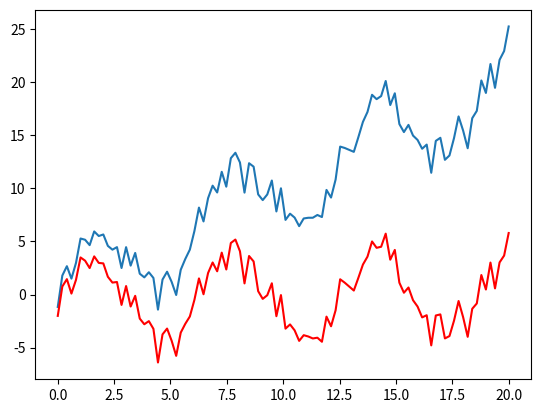

Write the Python code that produced this figure.
from scipy import signal
import numpy as np 
import matplotlib.pyplot as plt

x = np.linspace(0,20,100)
y = x + 4 * np.sin(x) + np.random.randn(x.shape[0])
y_no_trend = signal.detrend(y)

plt.figure()

plt.plot(x,y)
plt.plot(x,y_no_trend,c='r')

plt.show()